Run: headless pygame with SDL's dummy video driver; simulated clock (each Clock.tick advances the game by its frame time, no real sleeping); random seed 0; keys injected as events and as key.get_pressed() state; no mouse input.
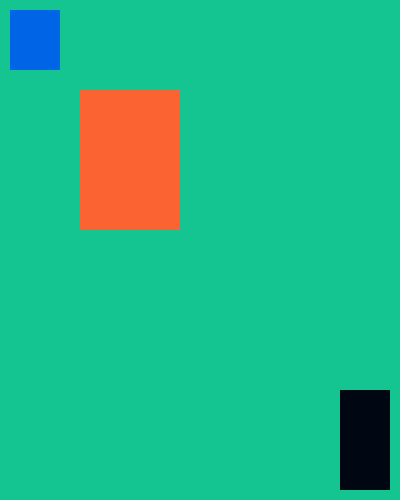
Frame 1 of 4 · flips 1–60 · no input
Frame 2 of 4 · flips 61–180 · tapped SPACE, RETURN · held RIGHT (→), D · screen unchanged from frame 1, image omitted
Frame 3 of 4 · flips 181–300 · held DOWN (↓), S · screen unchanged from frame 2, image omitted
Frame 4 of 4 · flips 301–420 · held LEFT (←), A, UP (↑), W · screen unchanged from frame 3, image omitted

The pygame program that drew these frames:

import pygame
pygame.init()

bg = pygame.display.set_mode((400,500))

c1 = (0,7,19)
c2 = (0, 100, 230)
c3 = (20, 197, 145)
c4 = (251, 100, 50)
# Adding background colour
bg.fill(c3)
pygame.display.update()
Run = True

#creating a class for the rectangle
class rectangles():
    def __init__(self, color, size):
        self.surface = bg
        self.color = color
        self.size = size
    # Draw function
    def draw(self):
        self.rectangle = pygame.draw.rect(self.surface, self.color, self.size)

rectangle1 = rectangles(c2, (10, 10, 50, 60))
rectangle2 = rectangles(c4, (80, 90, 100, 140))
rectangle3 = rectangles(c1, (340,390, 50, 100))






while Run:
    for event in pygame.event.get():   # Fetches all events happening
        if event.type == pygame.QUIT:
            Run = False
    rectangle1.draw()
    rectangle2.draw()
    rectangle3.draw()
    pygame.display.update()


pygame.quit()
        
